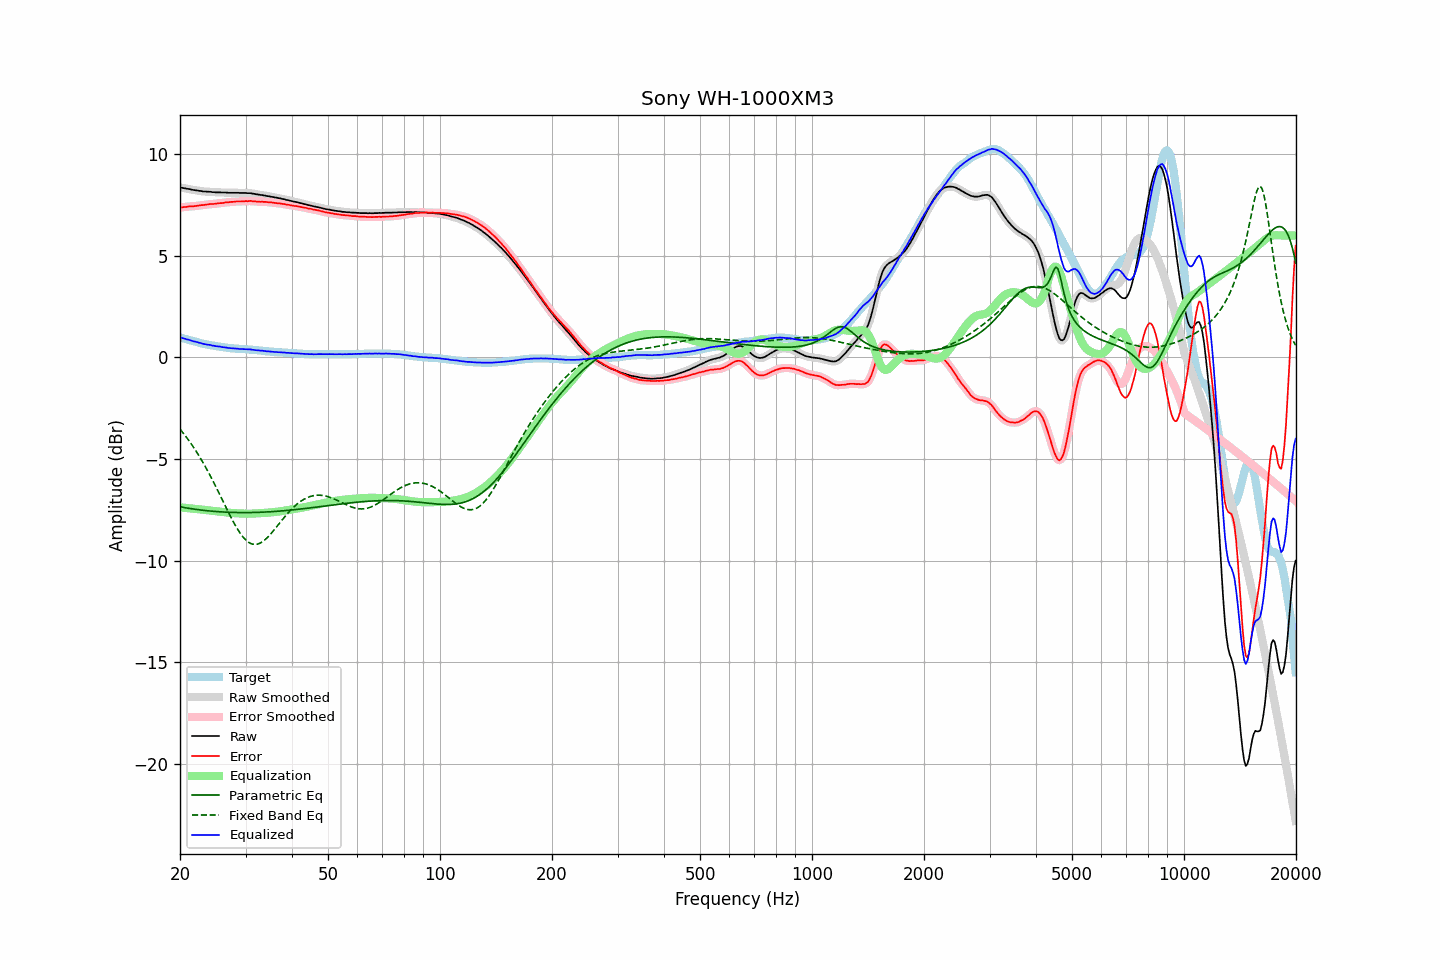

Data behind this chart, as committed beside it:
frequency, raw, error, smoothed, error_smoothed, equalization, parametric_eq, fixed_band_eq, equalized_raw, equalized_smoothed, target
20.00, 8.36, 7.37, 8.36, 7.37, -7.38, -7.35, -3.53, 0.98, 0.99, 0.99
20.20, 8.35, 7.38, 8.35, 7.38, -7.38, -7.37, -3.62, 0.97, 0.96, 0.97
20.40, 8.33, 7.39, 8.33, 7.39, -7.39, -7.38, -3.72, 0.94, 0.94, 0.94
20.61, 8.32, 7.40, 8.32, 7.40, -7.40, -7.39, -3.82, 0.92, 0.92, 0.92
20.81, 8.30, 7.40, 8.30, 7.41, -7.41, -7.41, -3.93, 0.89, 0.90, 0.90
21.02, 8.29, 7.42, 8.29, 7.42, -7.42, -7.42, -4.03, 0.88, 0.88, 0.87
21.23, 8.28, 7.43, 8.28, 7.43, -7.42, -7.43, -4.14, 0.86, 0.85, 0.85
21.44, 8.26, 7.43, 8.26, 7.43, -7.43, -7.44, -4.25, 0.83, 0.83, 0.83
21.66, 8.24, 7.43, 8.25, 7.44, -7.44, -7.46, -4.37, 0.80, 0.81, 0.81
21.87, 8.23, 7.44, 8.23, 7.44, -7.45, -7.47, -4.49, 0.78, 0.78, 0.79
22.09, 8.22, 7.45, 8.22, 7.45, -7.46, -7.48, -4.61, 0.77, 0.76, 0.77
22.31, 8.21, 7.46, 8.21, 7.46, -7.46, -7.49, -4.74, 0.75, 0.75, 0.75
22.54, 8.19, 7.47, 8.20, 7.48, -7.47, -7.50, -4.86, 0.72, 0.72, 0.72
22.76, 8.19, 7.49, 8.18, 7.49, -7.48, -7.51, -5.00, 0.71, 0.70, 0.70
22.99, 8.17, 7.49, 8.17, 7.50, -7.49, -7.52, -5.13, 0.68, 0.68, 0.68
23.22, 8.16, 7.50, 8.17, 7.50, -7.51, -7.53, -5.27, 0.66, 0.66, 0.66
23.45, 8.16, 7.51, 8.16, 7.51, -7.51, -7.54, -5.41, 0.65, 0.64, 0.65
23.69, 8.15, 7.52, 8.16, 7.53, -7.52, -7.54, -5.55, 0.63, 0.63, 0.63
23.92, 8.15, 7.53, 8.15, 7.54, -7.53, -7.55, -5.70, 0.62, 0.62, 0.62
24.16, 8.15, 7.55, 8.14, 7.54, -7.54, -7.56, -5.85, 0.61, 0.60, 0.60
24.40, 8.13, 7.54, 8.14, 7.55, -7.55, -7.57, -6.00, 0.58, 0.59, 0.59
24.65, 8.13, 7.55, 8.13, 7.56, -7.56, -7.57, -6.16, 0.57, 0.57, 0.58
24.89, 8.12, 7.56, 8.12, 7.56, -7.56, -7.58, -6.31, 0.56, 0.56, 0.56
25.14, 8.12, 7.57, 8.12, 7.57, -7.57, -7.59, -6.47, 0.55, 0.55, 0.55
25.39, 8.12, 7.58, 8.12, 7.58, -7.58, -7.59, -6.63, 0.54, 0.54, 0.54
25.65, 8.12, 7.59, 8.12, 7.59, -7.59, -7.60, -6.79, 0.53, 0.53, 0.53
25.91, 8.11, 7.59, 8.11, 7.60, -7.60, -7.60, -6.96, 0.51, 0.52, 0.52
26.16, 8.11, 7.60, 8.11, 7.61, -7.61, -7.61, -7.12, 0.50, 0.50, 0.51
26.43, 8.11, 7.62, 8.11, 7.62, -7.62, -7.61, -7.28, 0.49, 0.49, 0.49
26.69, 8.11, 7.63, 8.11, 7.63, -7.63, -7.62, -7.44, 0.48, 0.48, 0.48
26.96, 8.10, 7.63, 8.10, 7.64, -7.64, -7.62, -7.60, 0.47, 0.47, 0.47
27.23, 8.10, 7.64, 8.10, 7.64, -7.64, -7.62, -7.76, 0.46, 0.46, 0.46
27.50, 8.10, 7.65, 8.10, 7.65, -7.65, -7.62, -7.91, 0.45, 0.45, 0.45
27.77, 8.10, 7.65, 8.10, 7.66, -7.66, -7.63, -8.06, 0.44, 0.44, 0.45
28.05, 8.10, 7.66, 8.10, 7.66, -7.66, -7.63, -8.21, 0.44, 0.44, 0.44
28.33, 8.10, 7.67, 8.10, 7.67, -7.67, -7.63, -8.34, 0.43, 0.43, 0.43
28.62, 8.10, 7.67, 8.10, 7.67, -7.67, -7.63, -8.48, 0.43, 0.43, 0.43
28.90, 8.09, 7.67, 8.09, 7.67, -7.68, -7.63, -8.60, 0.42, 0.42, 0.42
29.19, 8.09, 7.67, 8.09, 7.68, -7.68, -7.63, -8.71, 0.41, 0.41, 0.42
29.48, 8.09, 7.68, 8.09, 7.68, -7.68, -7.63, -8.82, 0.41, 0.41, 0.41
29.78, 8.09, 7.68, 8.09, 7.68, -7.69, -7.64, -8.91, 0.41, 0.40, 0.41
30.08, 8.09, 7.69, 8.09, 7.69, -7.69, -7.63, -8.99, 0.40, 0.40, 0.40
30.38, 8.08, 7.68, 8.09, 7.69, -7.69, -7.63, -9.06, 0.39, 0.40, 0.40
30.68, 8.08, 7.69, 8.08, 7.69, -7.69, -7.63, -9.11, 0.39, 0.39, 0.39
30.99, 8.08, 7.70, 8.08, 7.69, -7.69, -7.63, -9.16, 0.39, 0.39, 0.38
31.30, 8.06, 7.68, 8.07, 7.69, -7.68, -7.63, -9.18, 0.38, 0.38, 0.38
31.61, 8.05, 7.68, 8.05, 7.68, -7.68, -7.63, -9.20, 0.37, 0.37, 0.37
31.93, 8.03, 7.67, 8.03, 7.67, -7.68, -7.63, -9.20, 0.36, 0.36, 0.36
32.24, 8.02, 7.66, 8.02, 7.67, -7.67, -7.62, -9.19, 0.35, 0.35, 0.36
32.57, 8.01, 7.66, 8.01, 7.66, -7.67, -7.62, -9.16, 0.35, 0.34, 0.35
32.89, 7.99, 7.65, 8.00, 7.66, -7.66, -7.62, -9.13, 0.33, 0.34, 0.34
33.22, 7.99, 7.66, 7.99, 7.66, -7.66, -7.62, -9.08, 0.34, 0.33, 0.33
33.55, 7.97, 7.65, 7.97, 7.66, -7.65, -7.61, -9.03, 0.32, 0.32, 0.32
33.89, 7.96, 7.65, 7.96, 7.65, -7.65, -7.61, -8.96, 0.31, 0.31, 0.31
34.23, 7.94, 7.64, 7.94, 7.64, -7.64, -7.60, -8.89, 0.30, 0.30, 0.30
34.57, 7.93, 7.63, 7.93, 7.64, -7.64, -7.60, -8.81, 0.29, 0.29, 0.30
34.92, 7.92, 7.63, 7.92, 7.63, -7.63, -7.59, -8.72, 0.29, 0.29, 0.29
35.27, 7.90, 7.62, 7.90, 7.62, -7.62, -7.59, -8.63, 0.28, 0.28, 0.28
35.62, 7.89, 7.61, 7.89, 7.61, -7.61, -7.58, -8.54, 0.28, 0.28, 0.28
35.97, 7.87, 7.60, 7.87, 7.60, -7.60, -7.58, -8.44, 0.27, 0.27, 0.27
... 635 more rows
